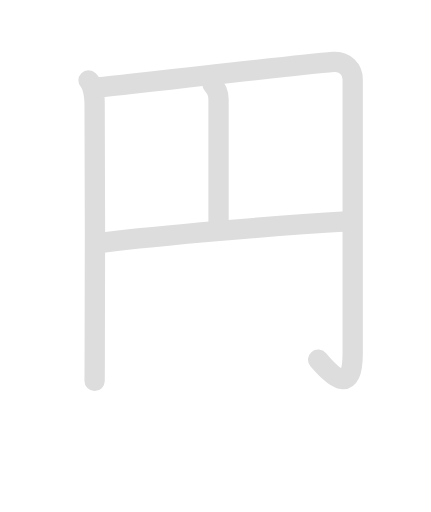
t = 0.00 s
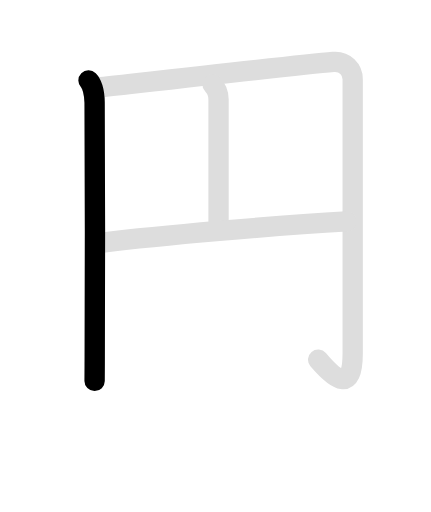
t = 1.28 s
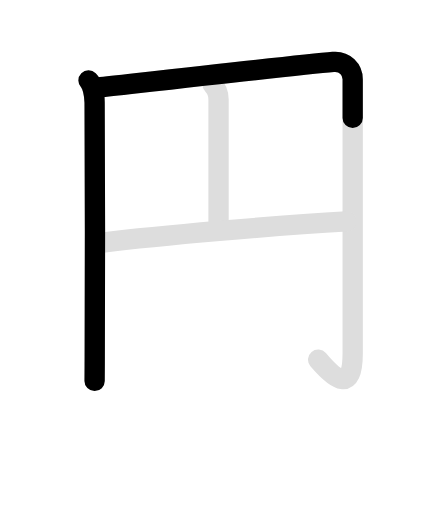
t = 2.60 s
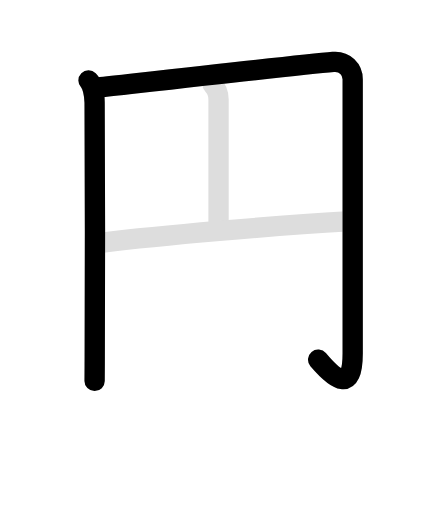
t = 3.70 s
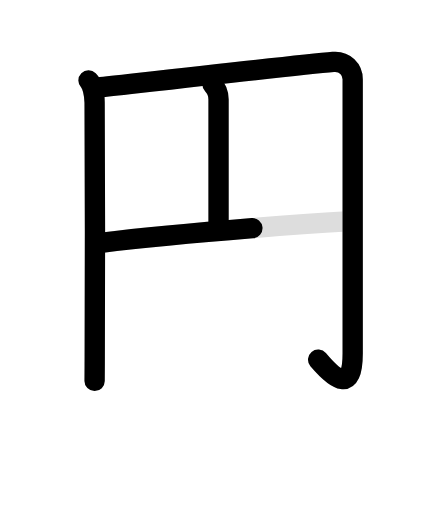
t = 5.15 s
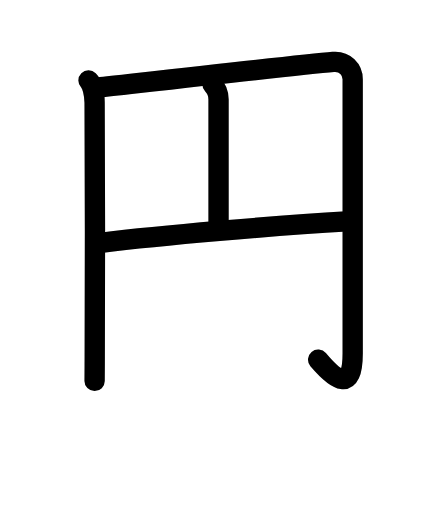
t = 6.50 s

The animated SVG that drew these frames (rendered in a browser with its animation timeline set to each time). Animation: 8 SMIL elements (animate=5,set=3); one cycle of 6.50 s, repeats indefinitely.

<svg id="kvg-05186" class="kanjivg" viewBox="0 0 106 126" width="106" height="126" xmlns="http://www.w3.org/2000/svg" xmlns:xlink="http://www.w3.org/1999/xlink" xml:space="preserve" version="1.1" baseProfile="full"><defs><style type="text/css">path.black{fill:none;stroke:black;stroke-width:5;stroke-linecap:round;stroke-linejoin:round;}path.grey{fill:none;stroke:#ddd;stroke-width:5;stroke-linecap:round;stroke-linejoin:round;}path.stroke{fill:none;stroke:black;stroke-width:5;stroke-linecap:round;stroke-linejoin:round;}text{font-size:16px;font-family:Segoe UI Symbol,Cambria Math,DejaVu Sans,Symbola,Quivira,STIX,Code2000;-webkit-touch-callout:none;cursor:pointer;-webkit-user-select:none;-khtml-user-select:none;-moz-user-select:none;-ms-user-select:none;user-select: none;}text:hover{color:#777;}#reset{font-weight:bold;}</style><marker id="markerStart" markerWidth="8" markerHeight="8" style="overflow:visible;"><circle cx="0" cy="0" r="1.5" style="stroke:none;fill:red;fill-opacity:0.5;"/></marker><marker id="markerEnd" style="overflow:visible;"><circle cx="0" cy="0" r="0.8" style="stroke:none;fill:blue;fill-opacity:0.5;"><animate attributeName="opacity" from="1" to="0" dur="3s" repeatCount="indefinite" /></circle></marker></defs><path d="M21.75,19.8c0.91,0.91,1.47,3.23,1.5,5.45c0.2,13.9,0.03,47.69,0.03,62.5c0,2-0.03,4.99-0.03,6" class="grey" /><path d="M24.06,21.56c15.07-1.68,49.46-5.58,57.92-6.31c2.9-0.25,4.78,1.88,4.78,4.27c0,13.48,0,53.21,0,67.48c0,9.75-4.25,6.5-8.5,1.5" class="grey" /><path d="M52.25,20.75c0.88,0.88,1.5,2,1.5,3.71c0,6.76,0,27.54,0,31.04" class="grey" /><path d="M24.75,59.75c14.62-1.75,43-4.25,60.5-5.25" class="grey" /><path d="M21.75,19.8c0.91,0.91,1.47,3.23,1.5,5.45c0.2,13.9,0.03,47.69,0.03,62.5c0,2-0.03,4.99-0.03,6" class="stroke" stroke-dasharray="150"><animate attributeName="stroke-dashoffset" from="150" to="0" dur="1.8s" begin="0.0s" fill="freeze" /></path><path d="M24.06,21.56c15.07-1.68,49.46-5.58,57.92-6.31c2.9-0.25,4.78,1.88,4.78,4.27c0,13.48,0,53.21,0,67.48c0,9.75-4.25,6.5-8.5,1.5" class="stroke" stroke-dasharray="150"><set attributeName="opacity" to="0" dur="1.7s" /><animate attributeName="stroke-dashoffset" from="150" to="0" dur="1.8s" begin="1.7s" fill="freeze" /></path><path d="M52.25,20.75c0.88,0.88,1.5,2,1.5,3.71c0,6.76,0,27.54,0,31.04" class="stroke" stroke-dasharray="150"><set attributeName="opacity" to="0" dur="3.7s" /><animate attributeName="stroke-dashoffset" from="150" to="0" dur="1.8s" begin="3.7s" fill="freeze" /></path><path d="M24.75,59.75c14.62-1.75,43-4.25,60.5-5.25" class="stroke" stroke-dasharray="150"><set attributeName="opacity" to="0" dur="4.7s" /><animate attributeName="stroke-dashoffset" from="150" to="0" dur="1.8s" begin="4.7s" fill="freeze" /></path></svg>
